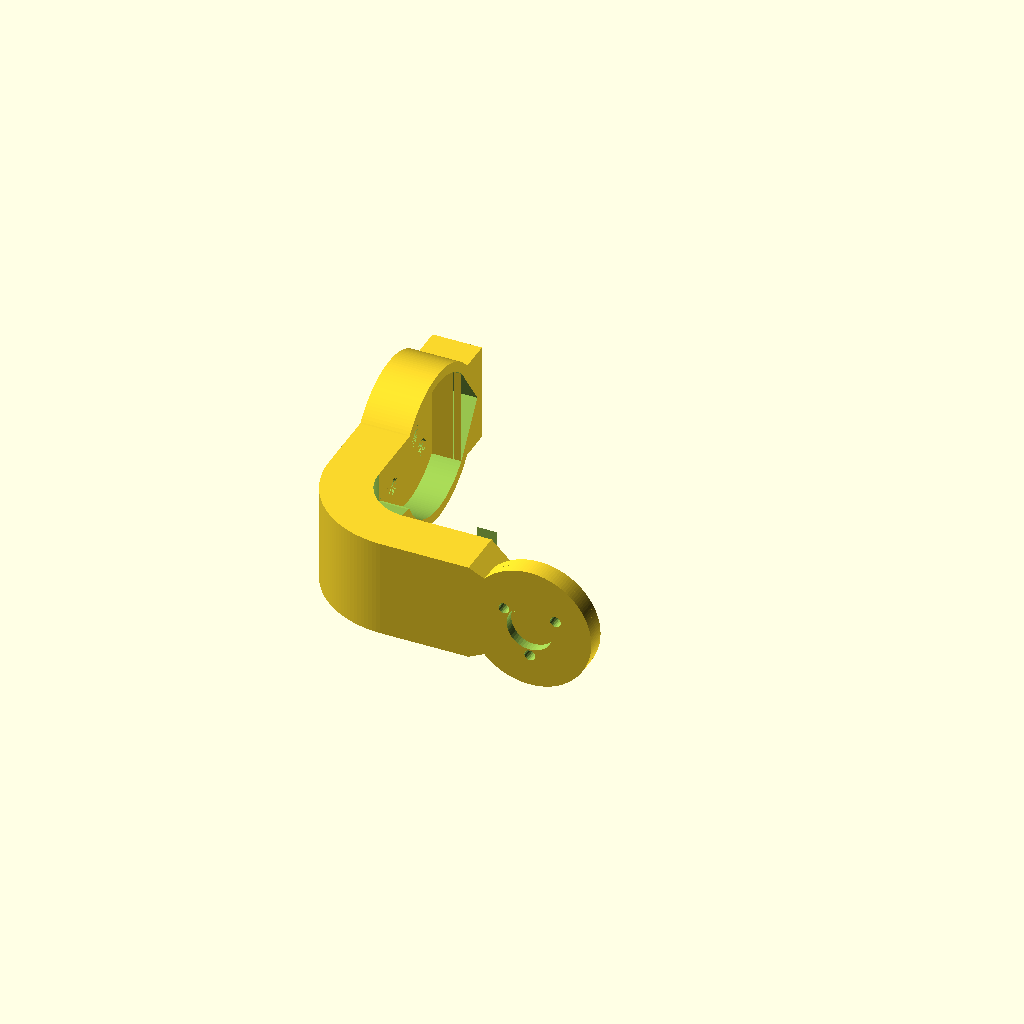
Cell 1 — every parameter at its default value.
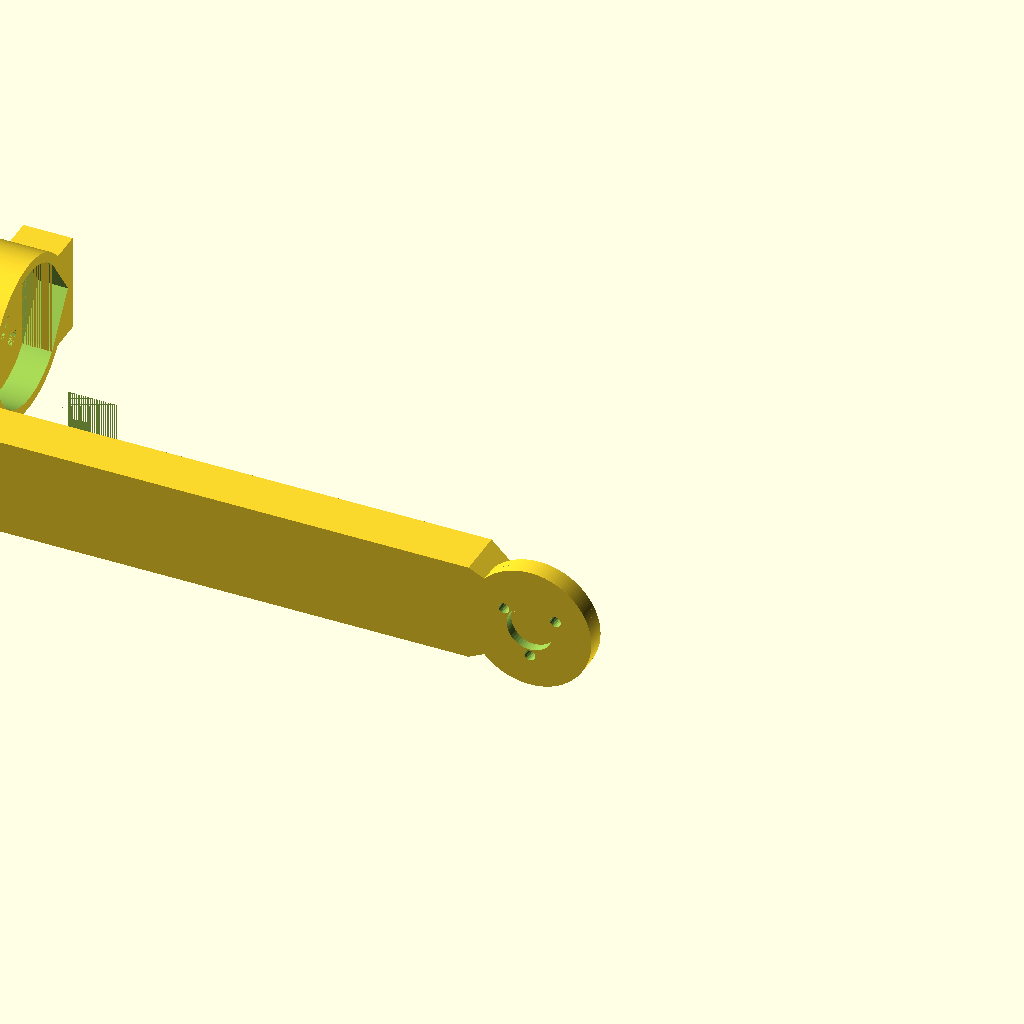
Cell 2: camWidth = 350 (everything else at default).
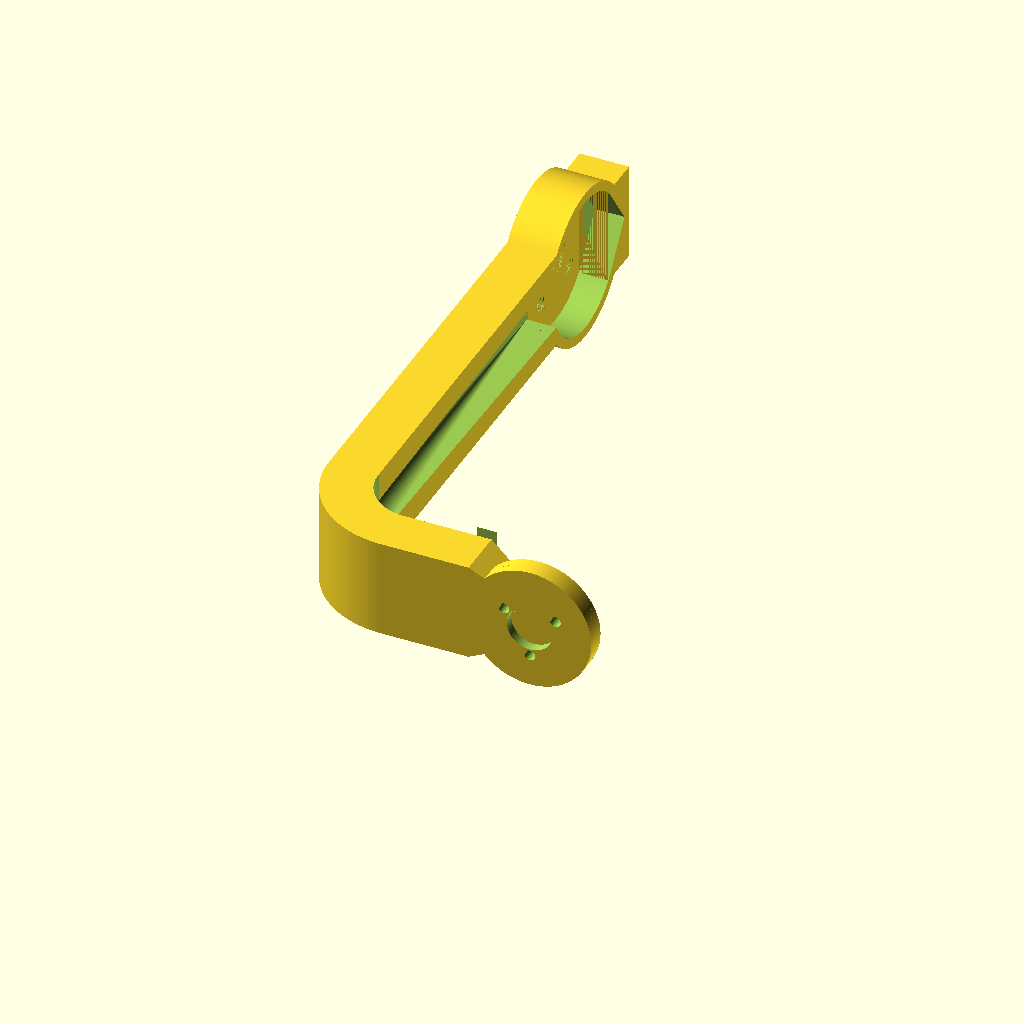
Cell 3: camHeight = 170 (everything else at default).
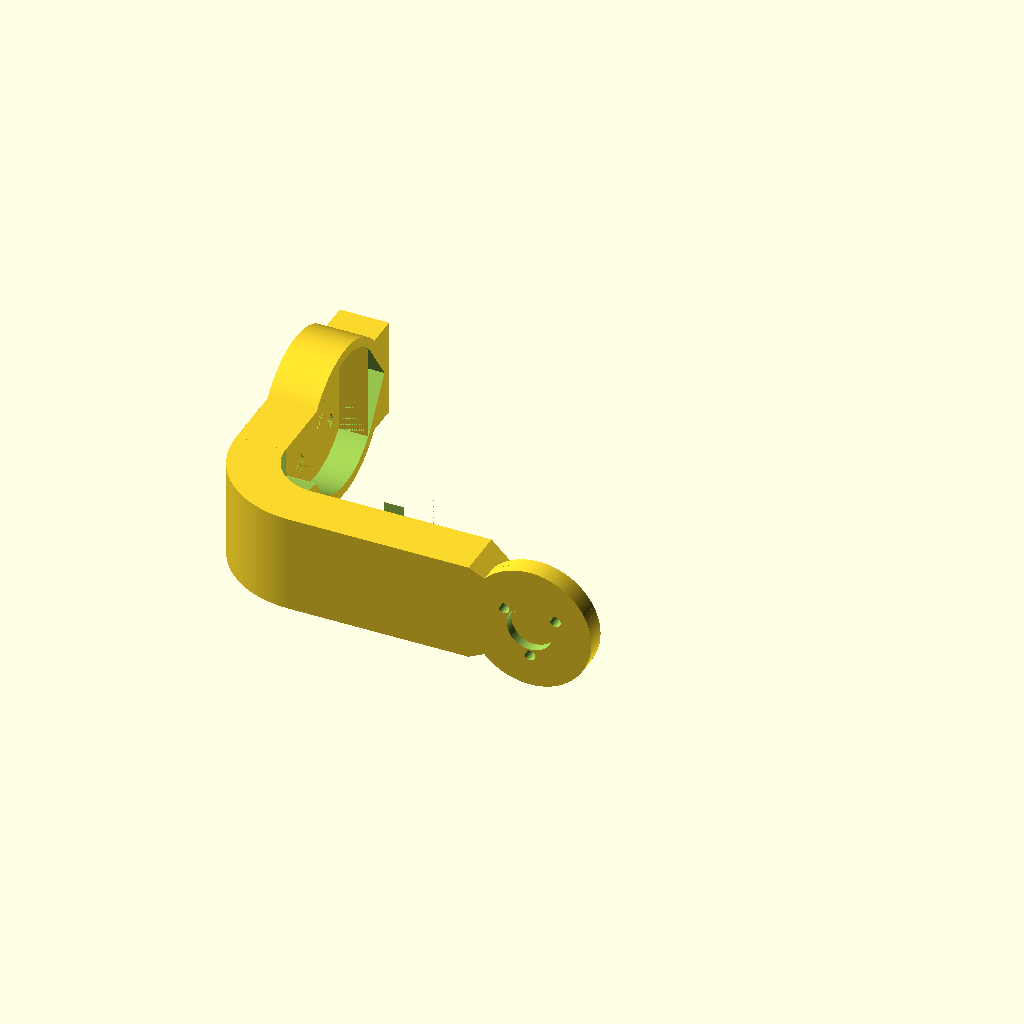
Cell 4 — camWeight set to 400, the other parameters unchanged.
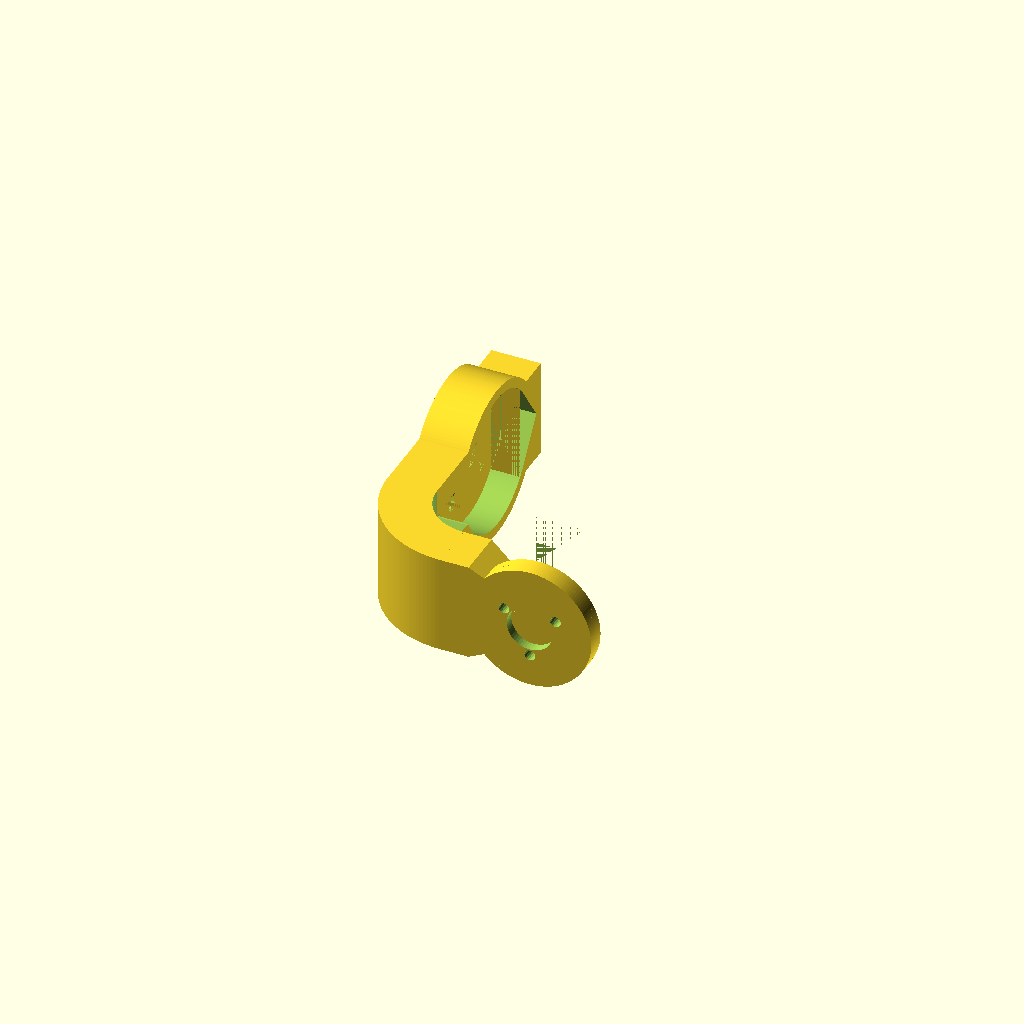
Cell 5 — motorWeight set to 100, the other parameters unchanged.
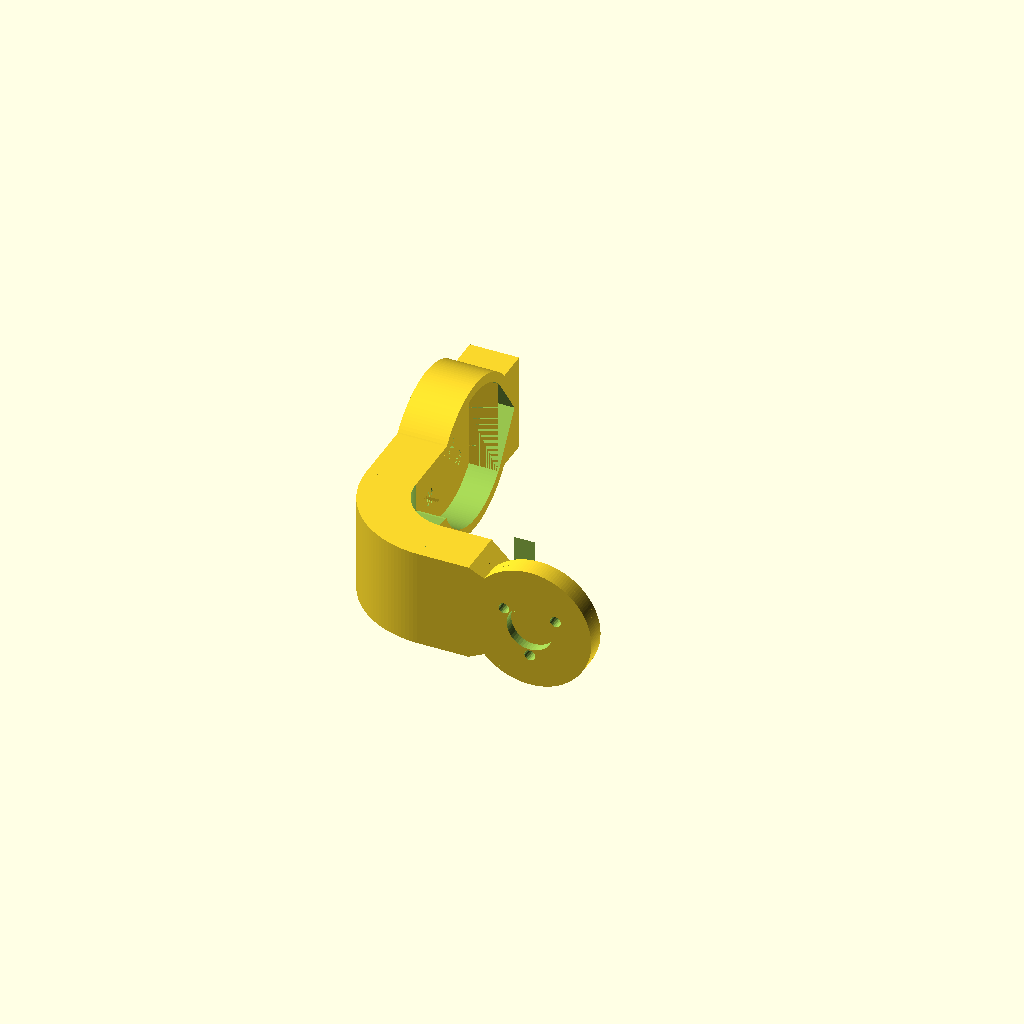
Cell 6: leftParts = 40 (everything else at default).
All cells are drawn from one camera (rotation 55°, 0°, 25°, orthographic, colour scheme Cornfield), so only the parameter changes between them.
OpenSCAD source file scadFiles/1978337/3124186.scad:
// ****************************************************************************

// Arm between the two motors

// enter the width and height of the cam and the weight of the cam and one motor

// to get the camera balanced

// author: Peter Holzwarth

// ****************************************************************************



// Camera width in millimeters, e.g. ActionCam 60, GoPro Session 38, compact camera 110

camWidth= 60; // [5:350]



// Camera height in millimeters, e.g. ActionCam 42, GoPro Session 38, compact cam 60

camHeight= 42; // [20:170]



// cam weight in grams, e.g. ActionCam 63 or small camera 200

camWeight= 63; // [10:400]



// weight of one motor in grams, e.g. 2208 motor 39

motorWeight= 39; // [10:100]



// weight of left side except camera - weight of left part of arm, holder and screws

leftParts= 8; // [0:40]



$fn=150;



armRange= 12.5+16+camWidth/2;

// echo("arm range =", armRange);



leftWeight= motorWeight+leftParts; 



shiftFactor= 0.5 -(leftWeight-camWeight)/2/(leftWeight+camWeight);

// echo("shiftFactor", shiftFactor);



armLen= shiftFactor * armRange +12.5+4-20-12.5;;

echo("arm x len", armLen);



leftMotorY= camHeight/2 +10 +10 +5;

echo("arm y len", leftMotorY-20-10);



// roll motor mount

translate([0,0,16]) rotate([-90,0,0]) plate2208Front();



// left arm - 1) strong start

difference() {

	hull() {

		translate([-12.5,0,6]) cube([0.1, 10, 20]);

		translate([0,0,12]) cube([0.1, 5, 8]);

	}

	translate([0,-0.1,16]) rotate([-90,0,0]) union() {

        // cut out the axis

		cylinder(r= 4.7, h= 3, $fn=50);

        // cut out two of the screw holes

		radialScrews([[0,6], [240,6]], 2, 10);

	}

    // space for wires in strong start

    translate([-13,10,5.5]) rotate([90, 0, 0]) quaterRing(10.5, 4.1);

}



// left arm - 2) middle of arm

translate([-12.5-armLen,0,6]) difference() {

    cube([armLen, 10, 20]);

    // space for wires in arm

    translate([0,10,10]) rotate([0,90,0]) cylinder(r=4.1, h=armLen);

}





// arm knick

translate([-12.5-armLen,20, 6]) difference() {

    rotate([0, 0, 180]) quarterPipe(20, 10, 20);

    // space for wires

    translate([0,0,10]) rotate([0, 0, 180]) quaterRing(10, 4.1);

}



// arm to the front

translate([-12.5-armLen-20,20,6]) difference() {

    // 10mm cube

	cube([10, leftMotorY-20-10, 20]);

    // space for motor

	translate([0, leftMotorY-20, 10]) rotate([0, 90, 0]) cylinder(r= 14, h= 10.1);

    // space for cable 

    hull() {

        translate([10, 0, 10]) rotate([-90,0,0]) cylinder(r= 4.1, h=1);

        translate([4, leftMotorY-33, 4]) cube([6, 1, 12]);

    }

}





// tilt/pitch motor mount

translate([-12.5-armLen-20+4, leftMotorY,16]) difference() {

    rotate([0,-90,0]) union() {

        // plate

        rotate([0,0,-45]) plate2208Back();

        // ring around the motor

        translate([0,0,-6]) pipe(16, 2, 10);

    }

    // cable connector hole

    translate([0, -16, -6]) cube([6.1, 4, 12]);

    translate([0,11.5,8]) rotate([0, 90, 0]) roofTop(16, 7, 6.1);

}





// beauty box to improve print

translate([-12.5-armLen-20,leftMotorY+10,6]) difference() {

    // 10mm cube

	cube([10, 9, 20]);

    // space for motor

    translate([4,0,20]) rotate([0, 90, 0]) roofTop(20, 7, 6.1);

}



// create a back plate for a motor

module plate2208Back() {

    plate2208BackI(2, 1.75, false); // plate inner part

    translate([0,0,2]) plate2208BackI(2, 3, true); // plate outer part

}



module plate2208BackI(plateHeight, screwRadius, fillAxis) {

    difference() {

        cylinder(r= 14, h= plateHeight);

        radialScrews([[0,9.5], [90,8], [180,9.5], [270,8]], screwRadius, plateHeight); // holes for the screws

        if (!fillAxis) {

            cylinder(r= 4, h= plateHeight); // hole for the axis

        }

    }

}



// create a front plate for a motor

module plate2208Front() {

    plate2208FrontI(2, 1.1, false);

    translate([0,0,2]) plate2208FrontI(1, 1.1, true);

    translate([0,0,3]) plate2208FrontI(1, 2, true);

}



module plate2208FrontI(plateHeight, screwRadius, fillAxis) {

    difference() {

        cylinder(r= 12.5, h= plateHeight);

        // holes for the screws

        translate([0, 0, -0.1])

            radialScrews([[0,6], [120,6], [240,6]], 

                screwRadius, plateHeight+0.2); 

        if (!fillAxis) {

            // hole for the axis

            translate([0, 0, -0.1])

                cylinder(r= 4.7, h= plateHeight+0.2, $fn=50); 

        }

    }

}



module radialScrews(screwList, screwRadius= 1, screwHeight= 1) {

    for (screw= screwList) {

        alpha= screw[0];

        c= screw[1];

        x= sin(alpha) * c;

        y= cos(alpha) * c;

        translate([x, y, 0]) cylinder(r= screwRadius, h= screwHeight, $fn=20);

    }

}



// a pipe - a hollow cylinder

module pipe(outerRadius, thickness, height) {

    difference() {

        cylinder(h=height, r=outerRadius);

        translate([0, 0, -0.1]) cylinder(h=height+0.2, r=outerRadius-thickness);

    }

}



// a quarter of a pipe

module quarterPipe(outerRadius, thickness, height) {

    difference() {

        pipe(outerRadius, thickness, height);

        translate([-outerRadius, -outerRadius, -0.1]) 

            cube([2*outerRadius, outerRadius, height+0.2], center=false);

        translate([-outerRadius, 0, -0.1]) 

            cube([outerRadius, outerRadius, height+0.2], center=false);

    }

}



// ////////////////////////////////////////////////////////////////

// a ring with a radius and a thickness

module ring(r, th) {

    rotate_extrude(convexity = r, $fn = 100)

    translate([r, 0, 0])

    circle(r = th, $fn = 100);

}



// ////////////////////////////////////////////////////////////////

// a half ring

module halfRing(r, th) {

    difference() {

        ring(r, th);

        translate([-r-th, -r-th, -th-0.1]) cube([2*r+2*th, r+th, 2*th+0.2]);

    }

}



// ////////////////////////////////////////////////////////////////

// a quater of a ring

module quaterRing(r, th) {

    difference() {

        halfRing(r, th);

        translate([-r-th, -0.01, -th-0.1]) cube([r+th, r+th+0.02, 2*th+0.2]);

    }

}



// ////////////////////////////////////////////////////////////////

// isosceles triangle

module roofTop(c, h, height) {

    translate([0,0,height/2]) 

        linear_extrude(height= height, center = true, convexity = 1) 

            polygon(points = [[0,0], [c,0], [c/2,h]], 

                paths = [[0, 1, 2]], 

                convexity = 1);

}
Parameter table extracted from the source (name, type, default, range or options):
camWidth: number, default 60, range 5 to 350
camHeight: number, default 42, range 20 to 170
camWeight: number, default 63, range 10 to 400
motorWeight: number, default 39, range 10 to 100
leftParts: number, default 8, range 0 to 40
